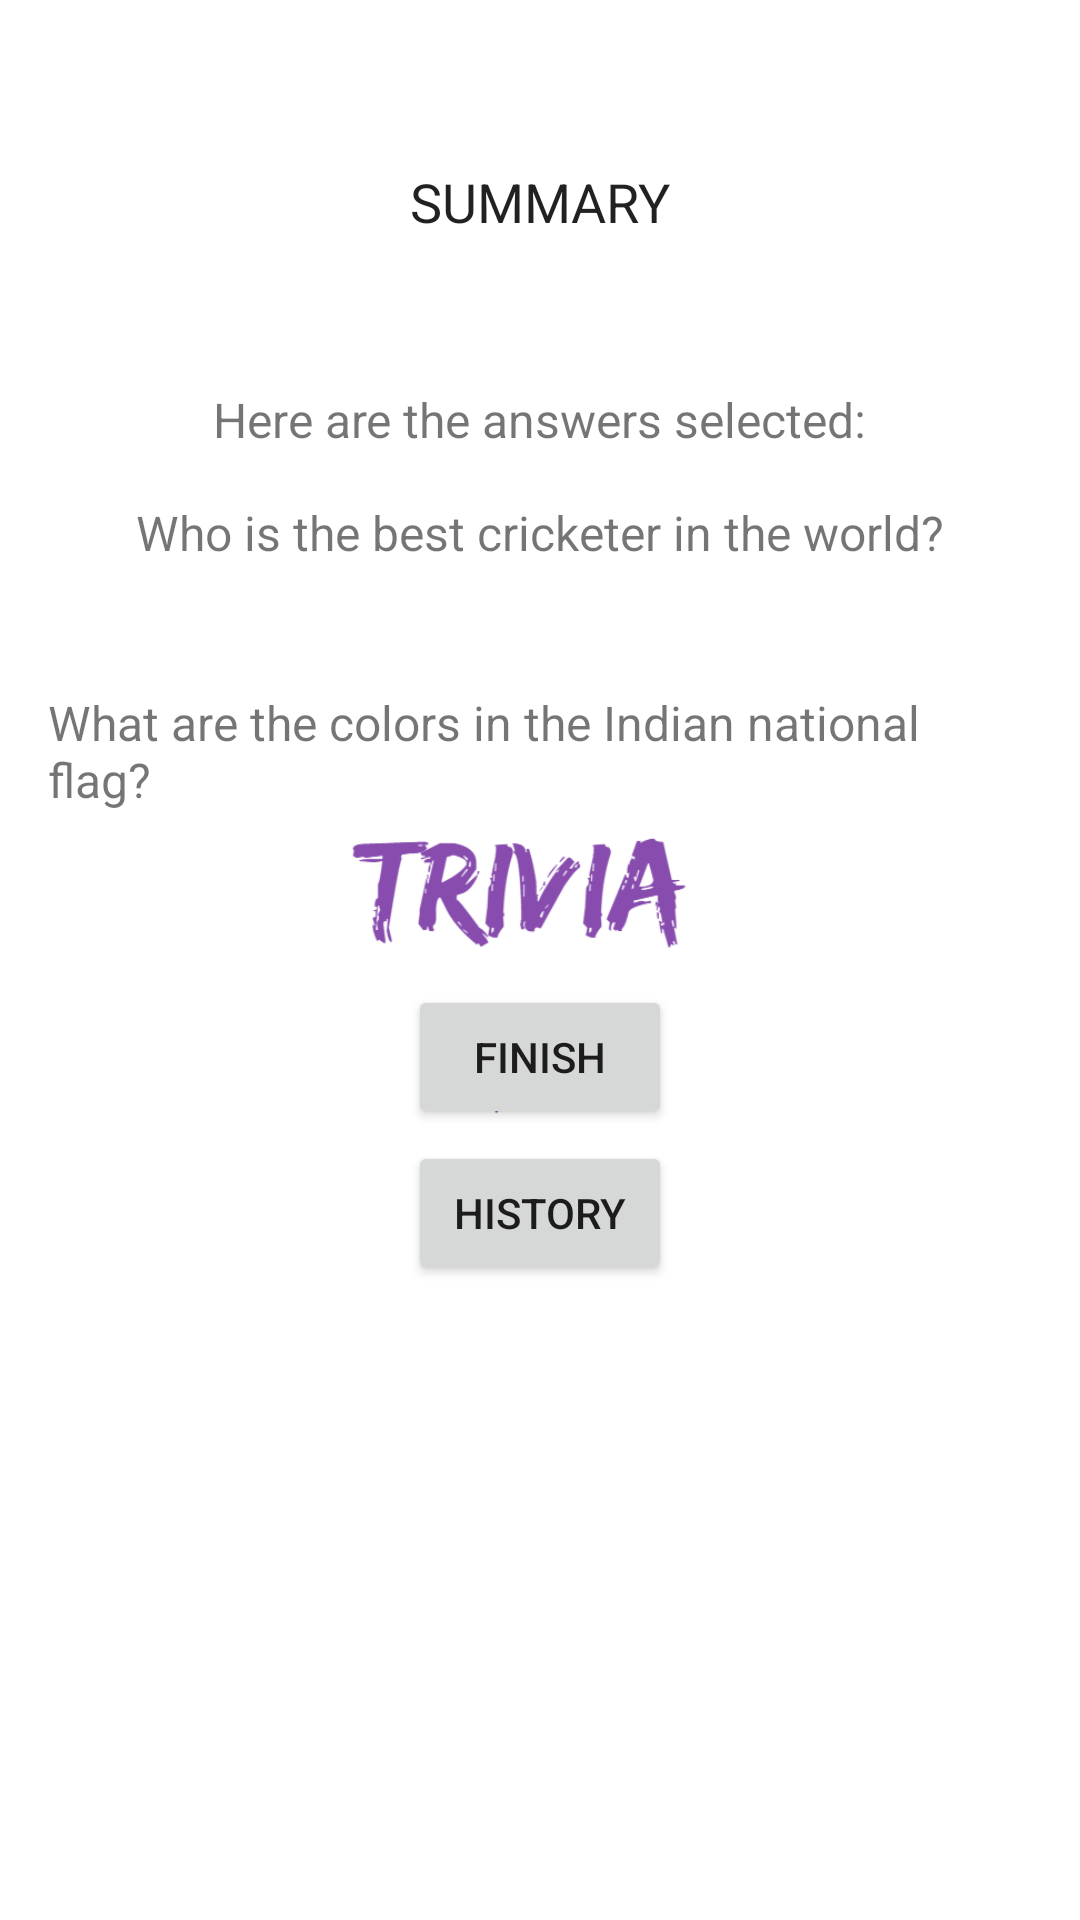

Produce the Android XML layout that renders to this screen, including the resource entries it uses.
<!-- AndroidManifest.xml: application theme SplashScreenTheme -->
<!-- res/layout/fragment_summary.xml -->
<?xml version="1.0" encoding="utf-8"?>
<androidx.constraintlayout.widget.ConstraintLayout xmlns:android="http://schemas.android.com/apk/res/android"
    android:layout_width="match_parent"
    android:layout_height="match_parent"
    xmlns:app="http://schemas.android.com/apk/res-auto"
    xmlns:tools="http://schemas.android.com/tools"
    tools:context=".ui.fragments.summary.SummaryFragment">

    <TextView
        android:id="@+id/text_summary"
        android:layout_width="wrap_content"
        android:layout_height="wrap_content"
        android:textSize="18sp"
        android:text="@string/summary"
        android:layout_marginTop="55dp"
        android:fontFamily="sans-serif"
        android:textColor="?android:attr/textColorPrimary"
        android:paddingStart="16dp"
        android:paddingEnd="16dp"
        app:layout_constraintStart_toStartOf="parent"
        app:layout_constraintEnd_toEndOf="parent"
        app:layout_constraintTop_toTopOf="parent" />

    <TextView
        android:id="@+id/text_hello_name"
        android:layout_width="wrap_content"
        android:layout_height="wrap_content"
        tools:text="Hello Anmol"
        android:textSize="16sp"
        android:fontFamily="sans-serif"
        android:layout_marginTop="24dp"
        app:layout_constraintEnd_toEndOf="parent"
        app:layout_constraintStart_toStartOf="parent"
        app:layout_constraintTop_toBottomOf="@+id/text_summary" />

    <TextView
        android:id="@+id/text_answers_selected"
        android:layout_width="wrap_content"
        android:layout_height="wrap_content"
        android:text="@string/here_are_the_answers_selected"
        android:textSize="16sp"
        android:fontFamily="sans-serif"
        android:layout_marginTop="4dp"
        app:layout_constraintEnd_toEndOf="parent"
        app:layout_constraintStart_toStartOf="parent"
        app:layout_constraintTop_toBottomOf="@+id/text_hello_name" />

    <TextView
        android:id="@+id/text_best_cricketer_question"
        android:layout_width="wrap_content"
        android:layout_height="wrap_content"
        android:text="@string/who_is_the_best_cricketer_in_the_world"
        android:textSize="16sp"
        android:fontFamily="sans-serif"
        android:layout_marginTop="16dp"
        app:layout_constraintEnd_toEndOf="parent"
        app:layout_constraintStart_toStartOf="parent"
        app:layout_constraintTop_toBottomOf="@+id/text_answers_selected" />

    <TextView
        android:id="@+id/text_best_cricketer_answer"
        android:layout_width="wrap_content"
        android:layout_height="wrap_content"
        tools:text="Answer: Sachin Tendulkar"
        android:textSize="16sp"
        android:fontFamily="sans-serif"
        android:layout_marginTop="4dp"
        app:layout_constraintEnd_toEndOf="parent"
        app:layout_constraintStart_toStartOf="parent"
        app:layout_constraintTop_toBottomOf="@+id/text_best_cricketer_question" />

    <TextView
        android:id="@+id/text_flag_question"
        android:layout_width="wrap_content"
        android:layout_height="wrap_content"
        android:text="@string/what_are_the_colors_in_the_indian_national_flag"
        android:textSize="16sp"
        android:fontFamily="sans-serif"
        android:layout_marginTop="16dp"
        android:paddingStart="16dp"
        android:paddingEnd="16dp"
        app:layout_constraintEnd_toEndOf="parent"
        app:layout_constraintStart_toStartOf="parent"
        app:layout_constraintTop_toBottomOf="@+id/text_best_cricketer_answer" />

    <TextView
        android:id="@+id/text_flag_answer"
        android:layout_width="wrap_content"
        android:layout_height="wrap_content"
        tools:text="Answers: Orange, white, Green"
        android:textSize="16sp"
        android:fontFamily="sans-serif"
        android:layout_marginTop="4dp"
        android:paddingStart="32dp"
        android:paddingEnd="32dp"
        app:layout_constraintEnd_toEndOf="parent"
        app:layout_constraintStart_toStartOf="parent"
        app:layout_constraintTop_toBottomOf="@+id/text_flag_question" />

    <Button
        android:id="@+id/button_finish"
        android:layout_width="wrap_content"
        android:layout_height="wrap_content"
        android:text="@string/finish"
        android:layout_marginTop="32dp"
        app:layout_constraintTop_toBottomOf="@+id/text_flag_answer"
        app:layout_constraintBottom_toTopOf="@+id/button_history"
        app:layout_constraintEnd_toEndOf="parent"
        app:layout_constraintStart_toStartOf="parent" />

    <Button
        android:id="@+id/button_history"
        android:layout_width="wrap_content"
        android:layout_height="wrap_content"
        android:text="@string/history"
        android:layout_marginTop="4dp"
        app:layout_constraintTop_toBottomOf="@+id/button_finish"
        app:layout_constraintEnd_toEndOf="parent"
        app:layout_constraintStart_toStartOf="parent" />

</androidx.constraintlayout.widget.ConstraintLayout>
<!-- resources referenced by this layout -->
<resources>
  <string name="finish">Finish</string>
  <string name="here_are_the_answers_selected">Here are the answers selected:</string>
  <string name="history">History</string>
  <string name="summary">SUMMARY</string>
  <string name="what_are_the_colors_in_the_indian_national_flag">What are the colors in the Indian national flag?</string>
  <string name="who_is_the_best_cricketer_in_the_world">Who is the best cricketer in the world?</string>
  <style name="SplashScreenTheme" parent="Theme.MaterialComponents.DayNight.NoActionBar">
          <item name="android:windowBackground">@drawable/splash_image</item>
          <item name="android:statusBarColor">@color/white</item>
      </style>
  <!-- drawable splash_image (drawable-v24) -->
  <?xml version="1.0" encoding="utf-8"?>
  <layer-list xmlns:android="http://schemas.android.com/apk/res/android">
  
      <item android:drawable="@color/backgroundColor" />
      <item android:drawable="@drawable/trivia" android:gravity="center" android:height="400dp" android:width="400dp" />
  
  </layer-list>
  <color name="white">#FFFFFFFF</color>
  <color name="backgroundColor">#FFFFFF</color>
  <!-- drawable trivia: png bitmap (drawable, 50084 bytes) -->
</resources>
